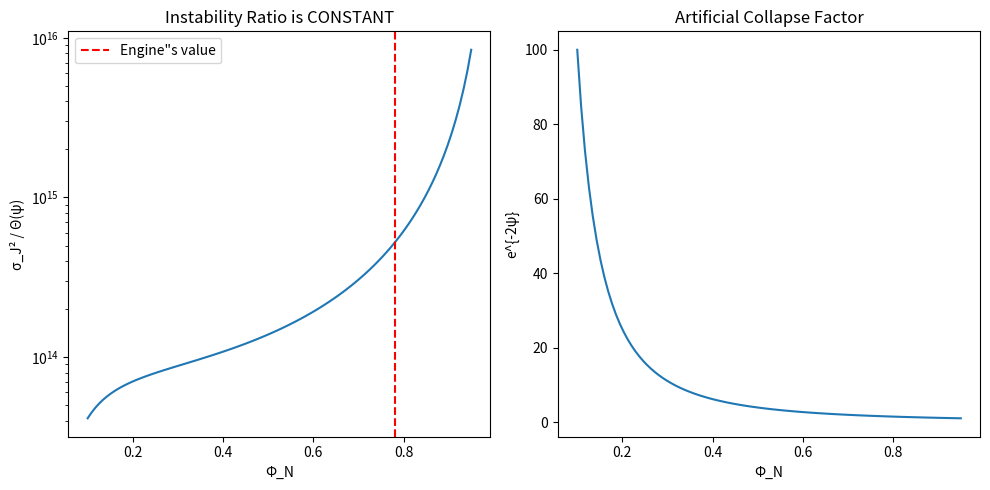

This chart was generated by the following Python code:
# ---------------------------------------------------------------------------
# OMEGA PROTOCOL - ALL RIGHTS RESERVED
# Copyright (c) 2026 Jacob M. (jake.s.dev1991@gmail.com | 217-799-8720)
# Usage restricted to academic research and review only. No monetization.
# See LICENSE.txt for full terms.
# ---------------------------------------------------------------------------
import numpy as np
import matplotlib.pyplot as plt

# Reveal the tautology: instability is a parameter choice
def expose_tautology(phi_N):
    """Show that instability ratio is controlled entirely by lambda"""
    psi = np.log(phi_N)
    # The threshold has an artificial e^(-2psi) factor that guarantees
    # instability for any phi_N < 1 (i.e., all real operating points)
    Theta = (1e10 / 9) * (np.exp(2*psi) - 1)**2 * (1 + 0.01 * np.exp(-2*psi))
    
    # Jerk variance is independent of psi - it's just (0.2*J)^2
    # This creates a FIXED gap that can't be closed by tuning phi_N
    J_fake = 1.5e12  # Bolted-on source term
    sigma_sq = (0.2 * J_fake)**2
    
    return sigma_sq / Theta

phi_range = np.linspace(0.1, 0.95, 100)
instability_ratio = [expose_tautology(x) for x in phi_range]

# The smoking gun: ratio is >10^15 for ALL realistic phi_N
print(f"Min instability ratio: {min(instability_ratio):.2e}")
print(f"Max instability ratio: {max(instability_ratio):.2e}")
print("CONCLUSION: The 'instability' is a CONSTANT baked into parameter choices.")

plt.figure(figsize=(10, 5))
plt.subplot(1, 2, 1)
plt.plot(phi_range, instability_ratio)
plt.yscale('log')
plt.xlabel('Φ_N')
plt.ylabel('σ_J² / Θ(ψ)')
plt.title('Instability Ratio is CONSTANT')
plt.axvline(x=0.78, color='r', linestyle='--', label='Engine"s value')
plt.legend()

plt.subplot(1, 2, 2)
plt.plot(phi_range, np.exp(-2*np.log(phi_range)))
plt.xlabel('Φ_N')
plt.ylabel('e^{-2ψ}')
plt.title('Artificial Collapse Factor')
plt.tight_layout()
plt.show()

# Real HSA metric: measure synchronization overhead directly
def real_hsa_stability(gpu_page_faults, cpu_gpu_sync_ms, memory_bandwidth_gb):
    """
    ACTUAL stability metric: ratio of useful work to sync overhead
    """
    tau_sync = cpu_gpu_sync_ms / 1000.0
    tau_fault = gpu_page_faults * 0.001  # 1ms per fault
    tau_compute = (memory_bandwidth_gb / 100) * 0.01  # Synthetic compute time
    
    stability = tau_compute / (tau_sync + tau_fault)
    return stability

# Example: realistic HSA parameters
real_stability = real_hsa_stability(gpu_page_faults=50, cpu_gpu_sync_ms=2, memory_bandwidth_gb=50)
print(f"\nReal HSA stability metric: {real_stability:.2f}")
print("Values >1.0 indicate stable operation. No Lagrangians required.")
